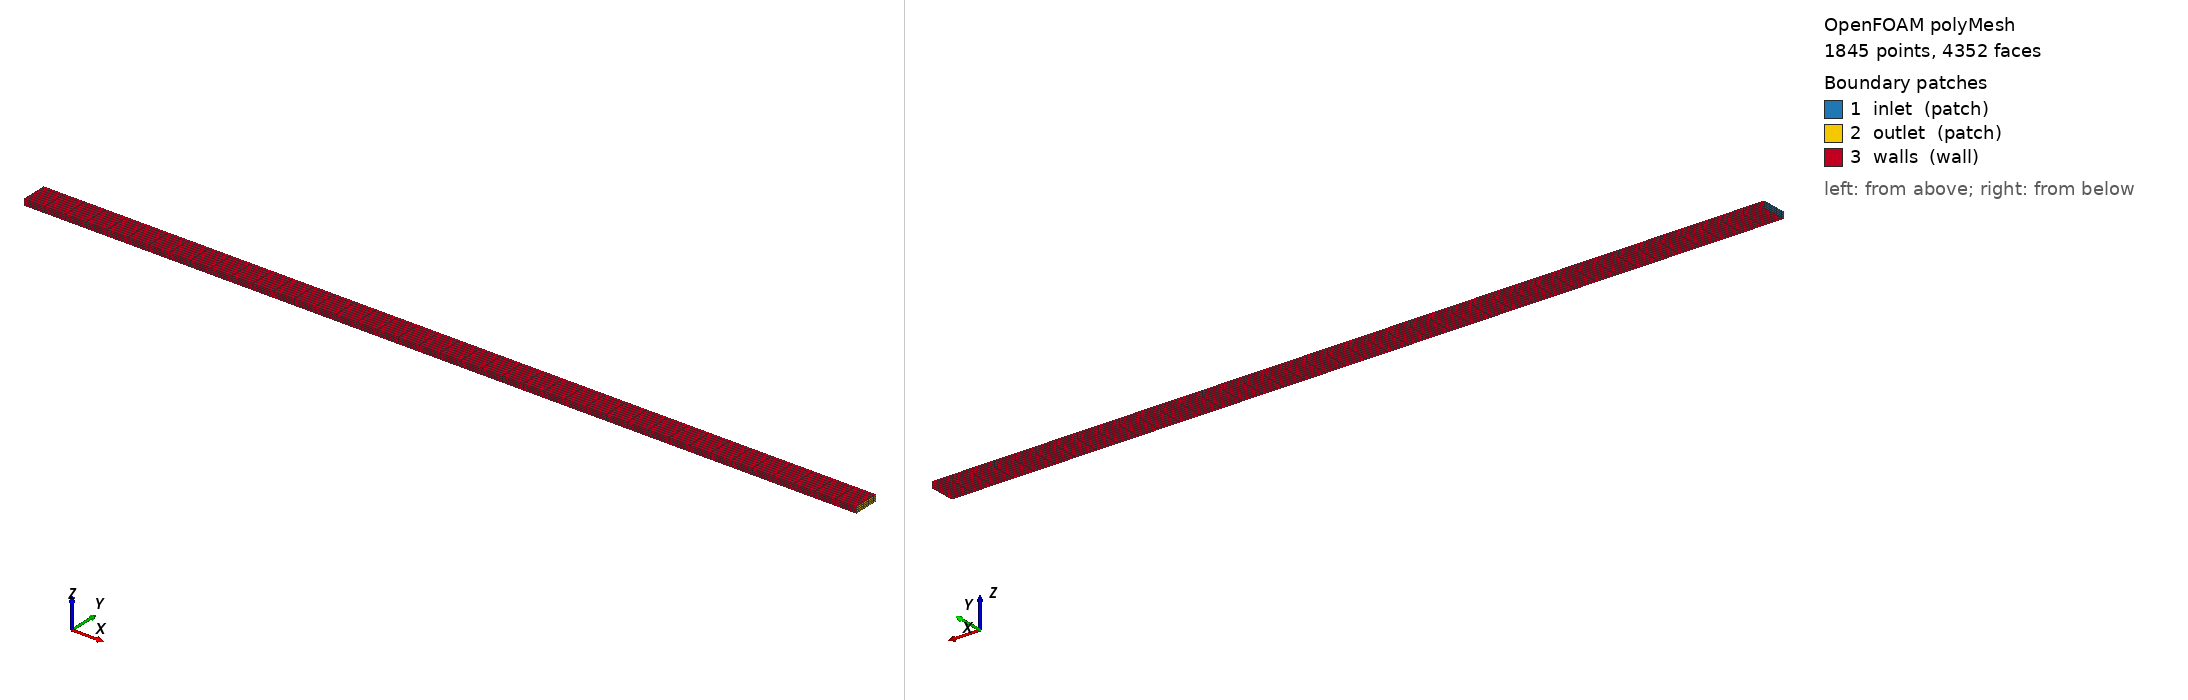

OpenFOAM case: the committed polyMesh, 1845 points, 4352 faces. Boundary patches (legend numbers): 1 inlet (patch), 2 outlet (patch), 3 walls (wall). Left view from above one corner, right view from below the opposite corner. Boundary conditions: 2 field file(s) under 0/; 3 of 3 drawn patches have an entry in a shipped field file.

=== constant/polyMesh/boundary ===
/*--------------------------------*- C++ -*----------------------------------*\
  =========                 |
  \\      /  F ield         | OpenFOAM: The Open Source CFD Toolbox
   \\    /   O peration     | Website:  https://openfoam.org
    \\  /    A nd           | Version:  14
     \\/     M anipulation  |
\*---------------------------------------------------------------------------*/
FoamFile
{
    format      ascii;
    class       polyBoundaryMesh;
    location    "constant/polyMesh";
    object      boundary;
}
// * * * * * * * * * * * * * * * * * * * * * * * * * * * * * * * * * * * * * //

3
(
    inlet
    {
        type            patch;
        nFaces          32;
        startFace       3328;
    }
    outlet
    {
        type            patch;
        nFaces          32;
        startFace       3360;
    }
    walls
    {
        type            wall;
        inGroups        List<word> 1(wall);
        nFaces          960;
        startFace       3392;
    }
)

// ************************************************************************* //


=== system/blockMeshDict ===
FoamFile
{
    format      ascii;
    class       dictionary;
    object      blockMeshDict;
}

convertToMeters 1;

vertices
(
    (0 0 0)
    (0.174 0 0)
    (0.174 0.005345 0)
    (0 0.005345 0)
    (0 0 0.0013360000000000002)
    (0.174 0 0.0013360000000000002)
    (0.174 0.005345 0.0013360000000000002)
    (0 0.005345 0.0013360000000000002)
);

blocks
(
    hex (0 1 2 3 4 5 6 7) (40 8 4) simpleGrading (1 1 1)
);

boundary
(
    inlet
    {
        type patch;
        faces
        (
            (0 4 7 3)
        );
    }
    outlet
    {
        type patch;
        faces
        (
            (1 2 6 5)
        );
    }
    walls
    {
        type wall;
        faces
        (
            (0 1 5 4)
            (3 7 6 2)
            (0 3 2 1)
            (4 5 6 7)
        );
    }
);


=== 0/U ===
FoamFile
{
    format      ascii;
    class       volVectorField;
    object      U;
}

dimensions      [0 1 -1 0 0 0 0];
internalField   uniform (3.5009495 0 0);
boundaryField
{
    inlet
    {
        type            fixedValue;
        value           uniform (3.5009495 0 0);
    }
    outlet
    {
        type            zeroGradient;
    }
    walls
    {
        type            noSlip;
    }
}


=== 0/p ===
FoamFile
{
    format      ascii;
    class       volScalarField;
    object      p;
}

dimensions      [0 2 -2 0 0 0 0];
internalField   uniform 0;
boundaryField
{
    inlet
    {
        type            zeroGradient;
    }
    outlet
    {
        type            fixedValue;
        value           uniform 0;
    }
    walls
    {
        type            zeroGradient;
    }
}


Also in the case, not shown: constant/polyMesh/faces (numeric list); constant/polyMesh/neighbour (numeric list); constant/polyMesh/owner (numeric list); constant/polyMesh/points (numeric list).
